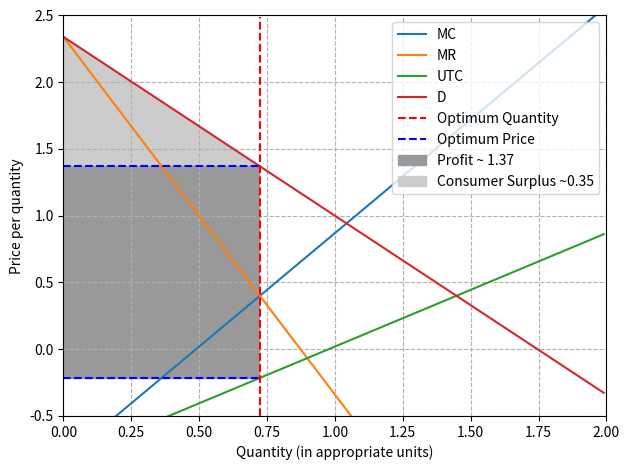

Generate this figure with matplotlib: (Note: this script raises an exception after producing the figure.)
import matplotlib.pyplot as plt 
import numpy as np

### figure 0 ###
fig0 = plt.figure(0)
ax = fig0.add_subplot(111)
Q = np.arange(0,2,0.01)
MC = 1.70*Q - 0.83
UTC = 0.85*Q - 0.83
MR = -2.68*Q + 2.34
D = -1.34*Q + 2.34

mc, = ax.plot(Q,MC, label = 'mc')
mr, = ax.plot(Q,MR, label = 'mr')
utc, = ax.plot(Q,UTC, label = 'utc')
d, = ax.plot(Q,D, label='d')

q_opt = (0.83 + 2.34)/(1.70 + 2.68)
p_q = -1.34*q_opt + 2.34
utc_q = 0.85*q_opt - 0.83

eq_x, = ax.plot(q_opt+np.zeros(len(np.arange(-0.5,2.5,0.01))),np.arange(-0.5,2.5,0.01), '--',label = 'eq_x', color = 'r')
eq_y, = ax.plot(np.arange(0,0.73,0.01), p_q+np.zeros(len(np.arange(0,0.73,0.01))),'--',label = 'eq_y', color = 'b')
eq_y2, = ax.plot(np.arange(0,0.73,0.01), utc_q+np.zeros(len(np.arange(0,0.73,0.01))),'--',label = 'eq_y2', color = 'b')

area = plt.fill_between(np.arange(0,0.73,0.01),p_q+np.zeros(len(np.arange(0,0.73,0.01))), D[:len(np.arange(0,0.73,0.01))], color="0.8", hatch = "/")

area2 = plt.fill_between(np.arange(0,0.73,0.01),p_q+np.zeros(len(np.arange(0,0.73,0.01))), utc_q+np.zeros(len(np.arange(0,0.73,0.01))), color="0.6")

area2_value = "{0:.2f}".format(0.5*(q_opt)*(2.34 - p_q))

ax.set_xlim(0,2)
ax.set_ylim(-0.5,2.5)
ax.grid(True, linestyle='--')
ax.legend([mc,mr,utc,d,eq_x,eq_y,area2,area],['MC','MR','UTC','D','Optimum Quantity','Optimum Price','Profit ~ 1.37','Consumer Surplus ~'+str(area2_value)])
ax.set_ylabel('Price per quantity')
ax.set_xlabel('Quantity (in appropriate units)')


# ax.annotate('(0.72, 1.37)',xy=(0.72,1.37),xytext=(1.5,1),arrowprops=dict(arrowstyle="->",connectionstyle="angle3"))
# ax.set_xticks([5],minor=True)
# ax.set_xticklabels('5',color='r',minor=True)
# yticks = ax.yaxis.get_major_ticks()
# yticks[5].label.set_color('r')

plt.tight_layout()
fig0.savefig('images/sec1_1.png')

### figure 2 ###
fig2 = plt.figure(2)
ax = fig2.add_subplot(111)
Q = np.arange(0,2,0.01)
MC = 1.70*Q - 0.83
UTC = 0.85*Q - 0.83
D = -1.34*Q + 2.34

mc, = ax.plot(Q,MC, label = 'mc')
utc, = ax.plot(Q,UTC, label = 'utc')
d, = ax.plot(Q,D, label='d')

q_opt = (0.83 + 2.34)/(1.70 + 1.34)
p_q = -1.34*q_opt + 2.34


eq_x, = ax.plot(q_opt+np.zeros(len(np.arange(-0.5,2.5,0.01))),np.arange(-0.5,2.5,0.01), '--',label = 'eq_x', color = 'r')
eq_y, = ax.plot(np.arange(0,2,0.01), p_q+np.zeros(len(np.arange(0,2,0.01))),'--',label = 'eq_y', color = 'b')
area = plt.fill_between(np.arange(0,q_opt,0.01),p_q+np.zeros(len(np.arange(0,q_opt,0.01))), D[:len(np.arange(0,q_opt,0.01))], color="0.8", hatch = "/")
area_value = "{0:.2f}".format(0.5*(q_opt)*(2.34 - p_q))

ax.set_xlim(0,2)
ax.set_ylim(-0.5,2.5)
ax.grid(True, linestyle='--')
ax.legend([mc,utc,d,eq_x,eq_y,area],['MC','UTC','D','Optimum Quantity','Optimum Price','Consumer Surplus ~ '+str(area_value)])
ax.set_ylabel('Price per quantity')
ax.set_xlabel('Quantity (in appropriate units)')

plt.tight_layout()
fig2.savefig('images/sec1_3.png')

# ### figure 1 ###
fig1 = plt.figure(1)
ax = fig1.add_subplot(111)
Q = np.arange(-1,10,0.1)
MC = 3*Q**2 - 12*Q + 15
UTC = Q**2 - 6*Q + 15
MR = -16*Q + 32
D = -8*Q + 32

mc, = ax.plot(Q,MC, label = 'mc')
mr, = ax.plot(Q,MR, label = 'mr')
utc, = ax.plot(Q,UTC, label = 'utc')
d, = ax.plot(Q,D, label='d')


ax.set_xlim(0,5)
ax.set_ylim(0,35)
ax.grid(True, linestyle='--')

eq_x, = ax.plot(1.80+np.zeros(len(np.arange(0,36,1))),np.arange(0,36,1), '--',label = 'eq_x', color = 'r')
eq_y, = ax.plot(np.arange(0,1.9,0.1), 7.44+np.zeros(len(np.arange(0,1.9,0.1))),'--',label = 'eq_y', color = 'b')
eq_y2, = ax.plot(np.arange(0,1.9,0.1), 17.6+np.zeros(len(np.arange(0,1.9,0.1))),'--',label = 'eq_y', color = 'b')
area = plt.fill_between(np.arange(0,1.9,0.1),7.44+np.zeros(len(np.arange(0,1.9,0.1))), 17.6+np.zeros(len(np.arange(0,1.9,0.1))), color="0.8")

ax.legend([mc,mr,utc,d,area],['MC','MR','UTC','D','Profit ~ 17.56'])
ax.set_ylabel('Price per quantity')
ax.set_xlabel('Quantity (in appropriate units)')

plt.tight_layout()
fig1.savefig('images/sec1_2.png')

# ### figure 4 ###
fig3 = plt.figure(3)
ax = fig3.add_subplot(111)
Q = np.arange(0,2.5,0.1)
MC = 3*Q**2 - 12*Q + 15
UTC = Q**2 - 6*Q + 15
MR = -20*Q + 20
D = -10*Q + 20

mc, = ax.plot(Q,MC, label = 'mc')
mr, = ax.plot(Q,MR, label = 'mr')
utc, = ax.plot(Q,UTC, label = 'utc')
d, = ax.plot(Q,D, label='d')


ax.set_xlim(0,2.5)
ax.set_ylim(0,22)
ax.grid(True, linestyle='--')

eq_x, = ax.plot(0.52+np.zeros(len(np.arange(0,23,1))),np.arange(0,23,1), '--',label = 'eq_x', color = 'r')
eq_y, = ax.plot(np.arange(0,0.53,0.01), 12.15+np.zeros(len(np.arange(0,0.53,0.01))),'--',label = 'eq_y', color = 'b')
eq_y2, = ax.plot(np.arange(0,0.53,0.01), 14.77+np.zeros(len(np.arange(0,0.53,0.01))),'--',label = 'eq_y', color = 'b')
area = plt.fill_between(np.arange(0,0.53,0.01),12.15+np.zeros(len(np.arange(0,0.53,0.01))), 14.77+np.zeros(len(np.arange(0,0.53,0.01))), color="0.8")

ax.legend([mc,mr,utc,d,area],['MC','MR','UTC','D','Profit ~ 1.37'])
ax.set_ylabel('Price per quantity')
ax.set_xlabel('Quantity (in appropriate units)')

plt.tight_layout()
fig3.savefig('images/sec1_4.png')

# ### figure 5 ###
fig5 = plt.figure(5)
ax = fig5.add_subplot(111)
Q = np.arange(0,3.5,0.1)
MC = 3*Q**2 - 12*Q + 15
UTC = Q**2 - 6*Q + 15
MR1 = -20*Q + 20
D1 = -10*Q + 20

mc, = ax.plot(Q,MC, label = 'mc')
mr1, = ax.plot(Q,MR1, label = 'mr')
utc, = ax.plot(Q,UTC, label = 'utc')
d1, = ax.plot(Q,D1, label='d')

MR2 = -16*Q + 32
D2 = -8*Q + 32

mc, = ax.plot(Q,MC, label = 'mc')
mr2, = ax.plot(Q,MR2, label = 'mr')
utc, = ax.plot(Q,UTC, label = 'utc')
d2, = ax.plot(Q,D2, label='d')

ax.set_xlim(0,3.5)
ax.set_ylim(0,32)
ax.grid(True, linestyle='--')
ax.legend([mc,mr1,utc,d1,mr2,d2],['MC','MR1','UTC','D1','MR2','D2'])
ax.set_ylabel('Price per quantity')
ax.set_xlabel('Quantity (in appropriate units)')

plt.tight_layout()
fig5.savefig('images/sec1_5.png')

plt.show()

